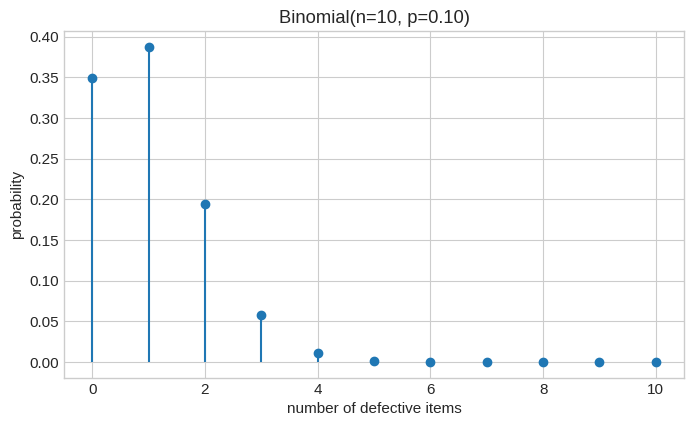

Source code (Python):
# Beginner-friendly guide:
# We load tools for number lists, probability calculations, and drawing charts.
# The fixed random seed makes any pretend experiment repeat the same way each time.
import math
import numpy as np
import pandas as pd
import matplotlib.pyplot as plt
from scipy import stats

plt.style.use("seaborn-v0_8-whitegrid")
plt.rcParams.update({"figure.figsize": (8, 4.5), "font.size": 11})
rng = np.random.default_rng(42)


# Beginner-friendly guide:
# We inspect 10 items where each one has a 10% chance of being defective.
# PMF means exactly, CDF means up to, and SF gives the chance above a chosen count.
# Exact and cumulative Binomial probabilities
n, p = 10, 0.10
exact_two = stats.binom.pmf(2, n, p)
at_most_two = stats.binom.cdf(2, n, p)
at_least_two = stats.binom.sf(1, n, p)  # sf(1) = P(X > 1)

print(f"P(X = 2)  = {exact_two:.6f}")
print(f"P(X <= 2) = {at_most_two:.6f}")
print(f"P(X >= 2) = {at_least_two:.6f}")

k = np.arange(0, n + 1)
plt.stem(k, stats.binom.pmf(k, n, p), basefmt=" ")
plt.xlabel("number of defective items")
plt.ylabel("probability")
plt.title("Binomial(n=10, p=0.10)")
plt.show()
